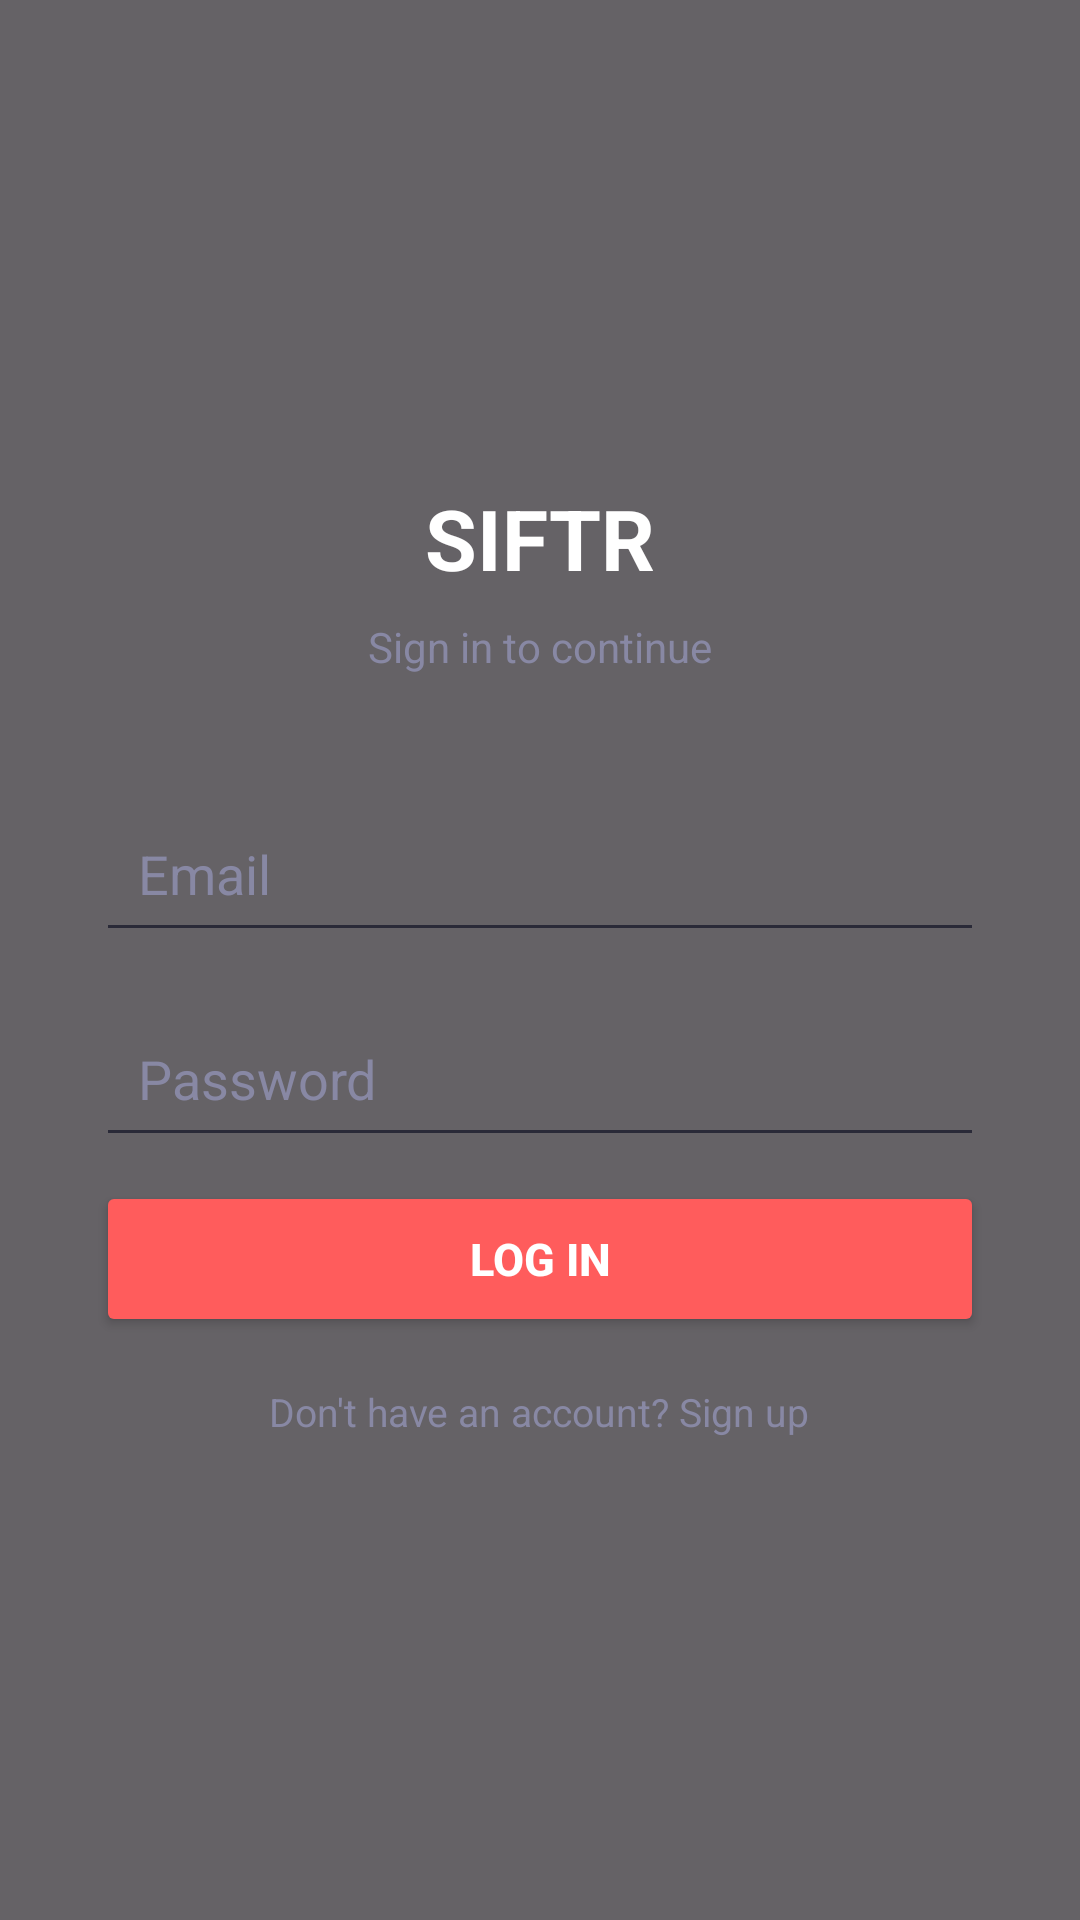

Reconstruct the res/layout file that produces this screen, plus the resources it refers to.
<!-- AndroidManifest.xml: application theme Theme.ActivityCoordinator -->
<!-- res/layout/activity_login.xml -->
<?xml version="1.0" encoding="utf-8"?>
<FrameLayout
    xmlns:android="http://schemas.android.com/apk/res/android"
    android:layout_width="match_parent"
    android:layout_height="match_parent">

    <ImageView
        android:layout_width="match_parent"
        android:layout_height="match_parent"
        android:src="@drawable/login"
        android:scaleType="centerCrop" />

    <View
        android:layout_width="match_parent"
        android:layout_height="match_parent"
        android:background="#99000000" />

    <LinearLayout
        android:id="@+id/login"
        android:layout_width="match_parent"
        android:layout_height="match_parent"
        android:orientation="vertical"
        android:gravity="center"
        android:padding="32dp">

        <TextView
            android:layout_width="wrap_content"
            android:layout_height="wrap_content"
            android:text="SIFTR"
            android:textColor="#FFFFFF"
            android:textSize="28dp"
            android:textStyle="bold"
            android:layout_marginBottom="8dp" />

        <TextView
            android:layout_width="wrap_content"
            android:layout_height="wrap_content"
            android:text="Sign in to continue"
            android:textColor="#8888A4"
            android:textSize="14dp"
            android:layout_marginBottom="40dp" />

        <EditText
            android:id="@+id/email"
            android:layout_width="match_parent"
            android:layout_height="wrap_content"
            android:hint="Email"
            android:inputType="textEmailAddress"
            android:textColor="#FFFFFF"
            android:textColorHint="#8888A4"
            android:backgroundTint="#2A2A38"
            android:padding="14dp"
            android:layout_marginBottom="16dp" />

        <EditText
            android:id="@+id/password"
            android:layout_width="match_parent"
            android:layout_height="wrap_content"
            android:hint="Password"
            android:inputType="textPassword"
            android:textColor="#FFFFFF"
            android:textColorHint="#8888A4"
            android:backgroundTint="#2A2A38"
            android:padding="14dp"
            android:layout_marginBottom="8dp" />

        <TextView
            android:id="@+id/error"
            android:layout_width="wrap_content"
            android:layout_height="wrap_content"
            android:text="Incorrect email or password"
            android:textColor="#FF5C5C"
            android:textSize="13dp"
            android:layout_marginBottom="24dp"
            android:visibility="gone" />

        <Button
            android:id="@+id/loginbtn"
            android:layout_width="match_parent"
            android:layout_height="52dp"
            android:text="Log In"
            android:textColor="#FFFFFF"
            android:textSize="15dp"
            android:textStyle="bold"
            android:backgroundTint="#FF5C5C" />

        <TextView
            android:id="@+id/btn_create_account"
            android:layout_width="wrap_content"
            android:layout_height="wrap_content"
            android:text="Don't have an account? Sign up"
            android:textColor="#8888A4"
            android:textSize="13dp"
            android:layout_marginTop="16dp" />


    </LinearLayout>
</FrameLayout>
<!-- resources referenced by this layout -->
<resources>
  <style name="Theme.ActivityCoordinator" parent="Base.Theme.ActivityCoordinator" />
  <style name="Base.Theme.ActivityCoordinator" parent="Theme.Material3.DayNight.NoActionBar">
          
          
      </style>
</resources>
